Dataset: dataset (GitHub, Lynn12378/DesignThinking). Classes: else, paper, rock, scissors.

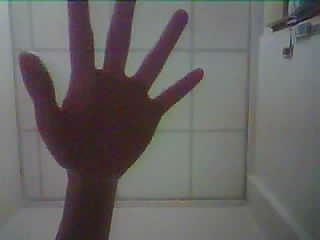
Label: paper

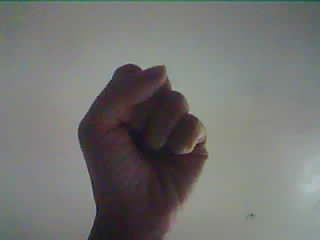
Label: rock

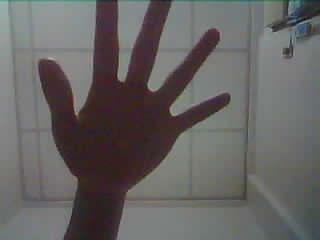
Label: paper

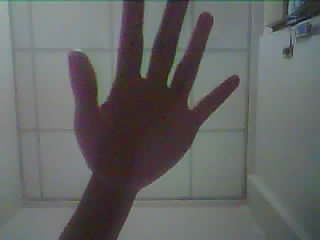
Label: paper

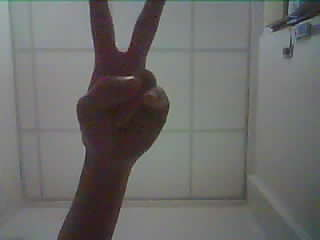
Label: scissors

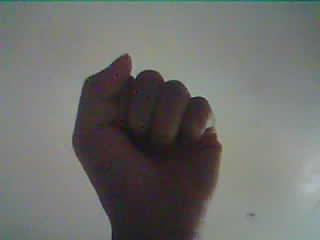
Label: rock
